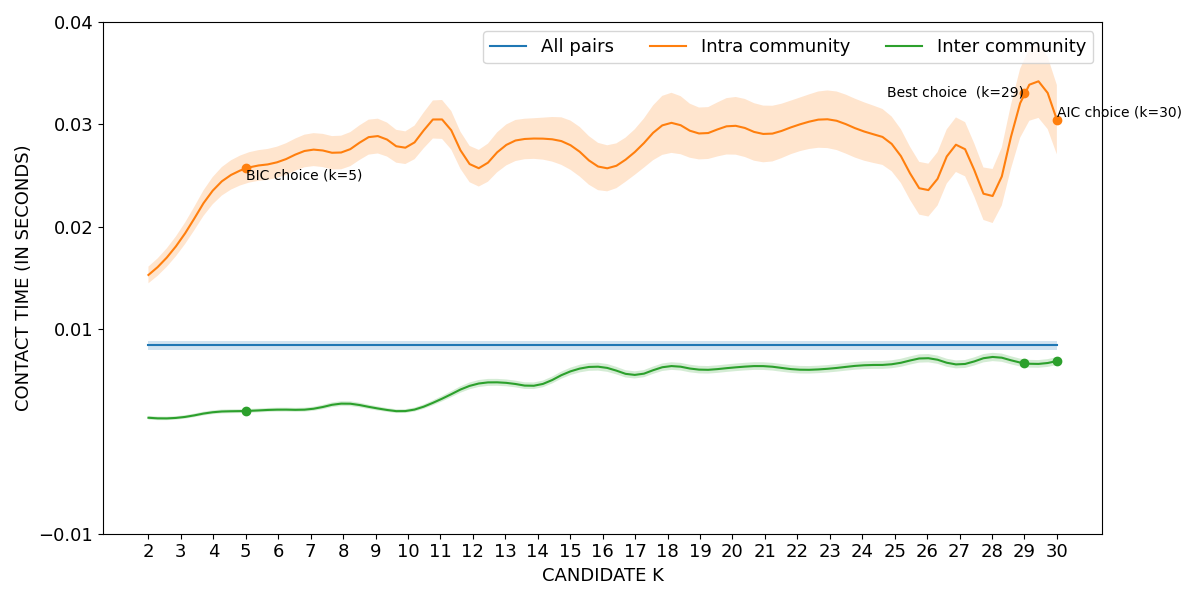

The file beside this chart, header and first rows:
curve, all_pairs, k=2|intra_community, k=3|intra_community, k=4|intra_community, k=5|intra_community, k=6|intra_community, k=7|intra_community, k=8|intra_community, k=9|intra_community, k=10|intra_community, k=11|intra_community, k=12|intra_community, k=13|intra_community, k=14|intra_community, k=15|intra_community, k=16|intra_community, k=17|intra_community, k=18|intra_community, k=19|intra_community, k=20|intra_community, k=21|intra_community, k=22|intra_community, k=23|intra_community
lower, 0.007984, 0.01447, 0.01774, 0.02226, 0.02422, 0.0248, 0.02591, 0.02565, 0.02717, 0.0262, 0.02866, 0.02409, 0.02593, 0.02661, 0.02558, 0.02346, 0.02509, 0.02717, 0.02657, 0.02707, 0.02629, 0.0273, 0.02765
mean, 0.008407, 0.01528, 0.01875, 0.02359, 0.02569, 0.02633, 0.02751, 0.02729, 0.02887, 0.0278, 0.03056, 0.02587, 0.02793, 0.02862, 0.02798, 0.02574, 0.02732, 0.0301, 0.0291, 0.02987, 0.02905, 0.02992, 0.03048
upper, 0.00883, 0.0161, 0.01976, 0.02493, 0.02717, 0.02786, 0.02912, 0.02894, 0.03057, 0.0294, 0.03246, 0.02764, 0.02992, 0.03062, 0.03038, 0.02802, 0.02955, 0.03303, 0.03163, 0.03267, 0.03181, 0.03253, 0.03331
